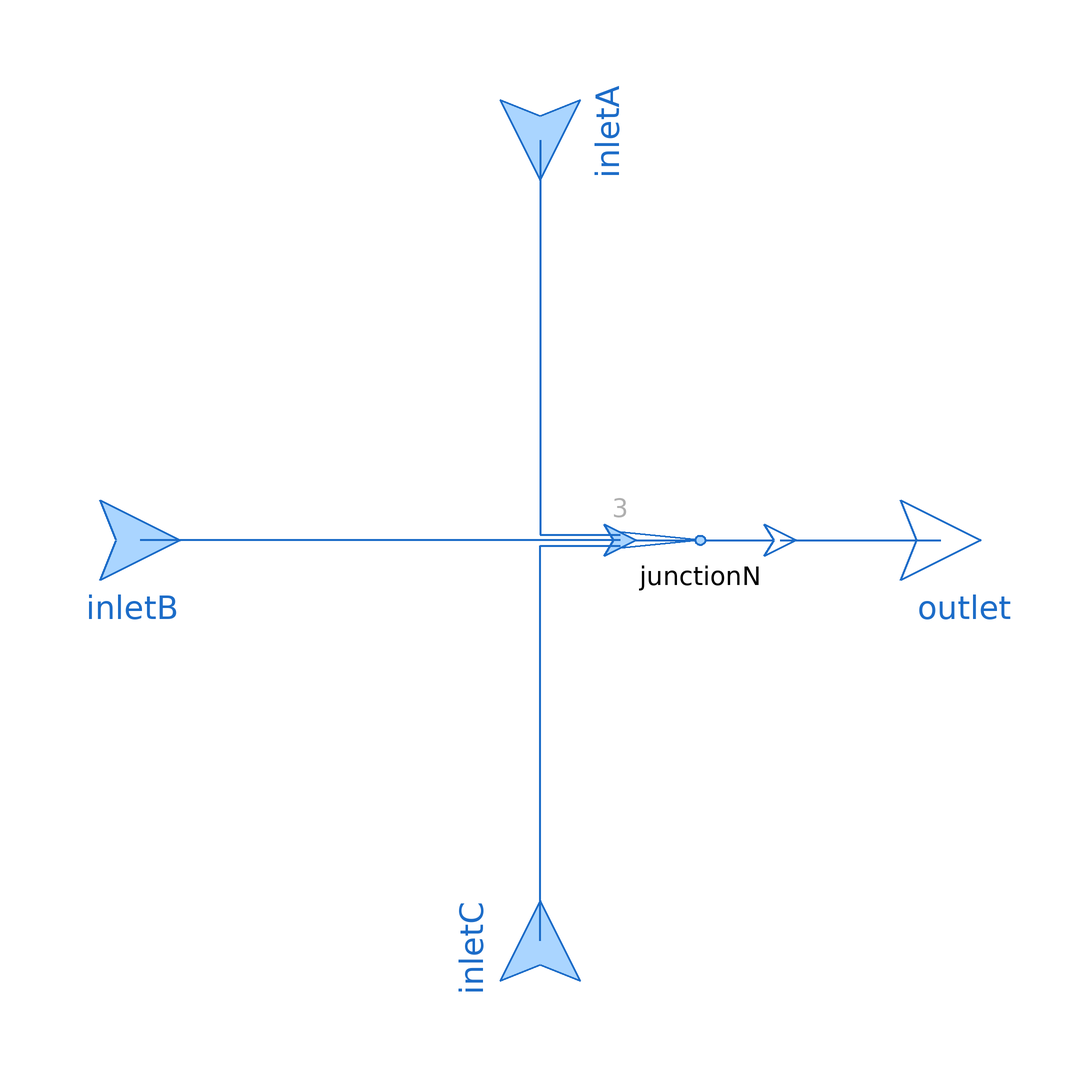

Above is the diagram view of the following Modelica model: its components placed by their Placement annotations and its connect equations drawn as lines.

model JunctionX3 "Junction with three inlets and one outlet"

  extends ThermofluidStream_v2.Utilities.DropOfCommonsPlus;

  replaceable package Medium = Media.myMedia.Interfaces.PartialMedium "Medium model"
    annotation (choicesAllMatching=true, Documentation(info="<html>
<p>Medium package used in the Component. Make sure it is the same one as all the components connected to all fluid ports are using. </p>
</html>"));
  parameter Boolean assumeConstantDensity = true "= true, if mixture states are determined by mass flow rates"
    annotation(Evaluate=true, HideResult=true, choices(checkBox=true));
  parameter SI.MassFlowRate m_flow_eps = dropOfCommons.m_flow_reg "Regularization threshold for small mass flows"
    annotation (Dialog(tab="Advanced"));
  parameter Utilities.Units.Inertance L=dropOfCommons.L "Inertance of each inlet/outlet"
    annotation (Dialog(tab="Advanced"));

  Interfaces.Outlet outlet(redeclare package Medium = Medium)
    annotation (Placement(transformation(extent={{20,-20},{-20,20}}, rotation=180, origin={100,0}), iconTransformation(
        extent={{20,-20},{-20,20}},
        rotation=180,
        origin={100,0})));
  Interfaces.Inlet inletA(redeclare package Medium = Medium)
    annotation (Placement(transformation(extent={{-20,-20},{20,20}}, rotation=-90, origin={0,100})));
  Interfaces.Inlet inletB(redeclare package Medium = Medium)
    annotation (Placement(transformation(extent={{20,-20},{-20,20}}, rotation=180, origin={-100,0}), iconTransformation(
        extent={{20,-20},{-20,20}},
        rotation=180,
        origin={-100,0})));
  Interfaces.Inlet inletC(redeclare package Medium = Medium)
    annotation (Placement(transformation(extent={{-20,-20},{20,20}}, rotation=90, origin={0,-100})));
  JunctionN junctionN(final N=3, redeclare package Medium = Medium, final L=L,
    final m_flow_eps=m_flow_eps, final assumeConstantDensity = assumeConstantDensity)
    annotation (Placement(transformation(
        extent={{20,-20},{-20,20}},
        rotation=180,
        origin={40,0})));

equation

  connect(junctionN.inlets[2], inletB) annotation (Line(
      points={{20,3.10862e-15},{-40,3.10862e-15},{-40,0},{-100,0}},
      color={28,108,200},
      thickness=0.5));
  connect(inletC, junctionN.inlets[3]) annotation (Line(
      points={{0,-100},{0,-1.33333},{20,-1.33333}},
      color={28,108,200},
      thickness=0.5));
  connect(inletA, junctionN.inlets[1]) annotation (Line(
      points={{0,100},{0,1.33333},{20,1.33333}},
      color={28,108,200},
      thickness=0.5));
  connect(junctionN.outlet, outlet) annotation (Line(
      points={{60,-1.33227e-15},{81,-1.33227e-15},{81,0},{100,0}},
      color={28,108,200},
      thickness=0.5));
  annotation (Icon(coordinateSystem(preserveAspectRatio=true), graphics={
        Text(visible=displayInstanceName,
          extent={{-150,65},{150,25}},
          textString="%name",
          textColor=dropOfCommons.instanceNameColor),
        Line(visible= not displayInstanceName,
          points={{0,0},{0,100}},
          color={28,108,200},
          thickness=0.5),
        Line(visible= displayInstanceName,
          points={{0,0},{0,20}},
          color={28,108,200},
          thickness=0.5),
        Line(visible= displayInstanceName,
          points={{0,70},{0,100}},
          color={28,108,200},
          thickness=0.5),
        Line(
          points={{-100,0},{0,0}},
          color={28,108,200},
          thickness=0.5),
        Line(
          points={{0,0},{100,0}},
          color={28,108,200},
          thickness=0.5),
        Line(
          points={{0,0},{0,-100}},
          color={28,108,200},
          thickness=0.5),
        Ellipse(
          extent={{-6,6},{6,-6}},
          lineColor={28,108,200},
          fillColor={170,213,255},
          fillPattern=FillPattern.Solid,
          lineThickness=0.5),
        Text(
          extent={{20,120},{60,80}},
          textColor={175,175,175},
          textString="A"),
        Text(
          extent={{-120,-60},{-80,-20}},
          textColor={175,175,175},
          textString="B"),
        Text(
          extent={{60,-120},{20,-80}},
          textColor={175,175,175},
          textString="C")}),
    Diagram(coordinateSystem(preserveAspectRatio=true)));
end JunctionX3;